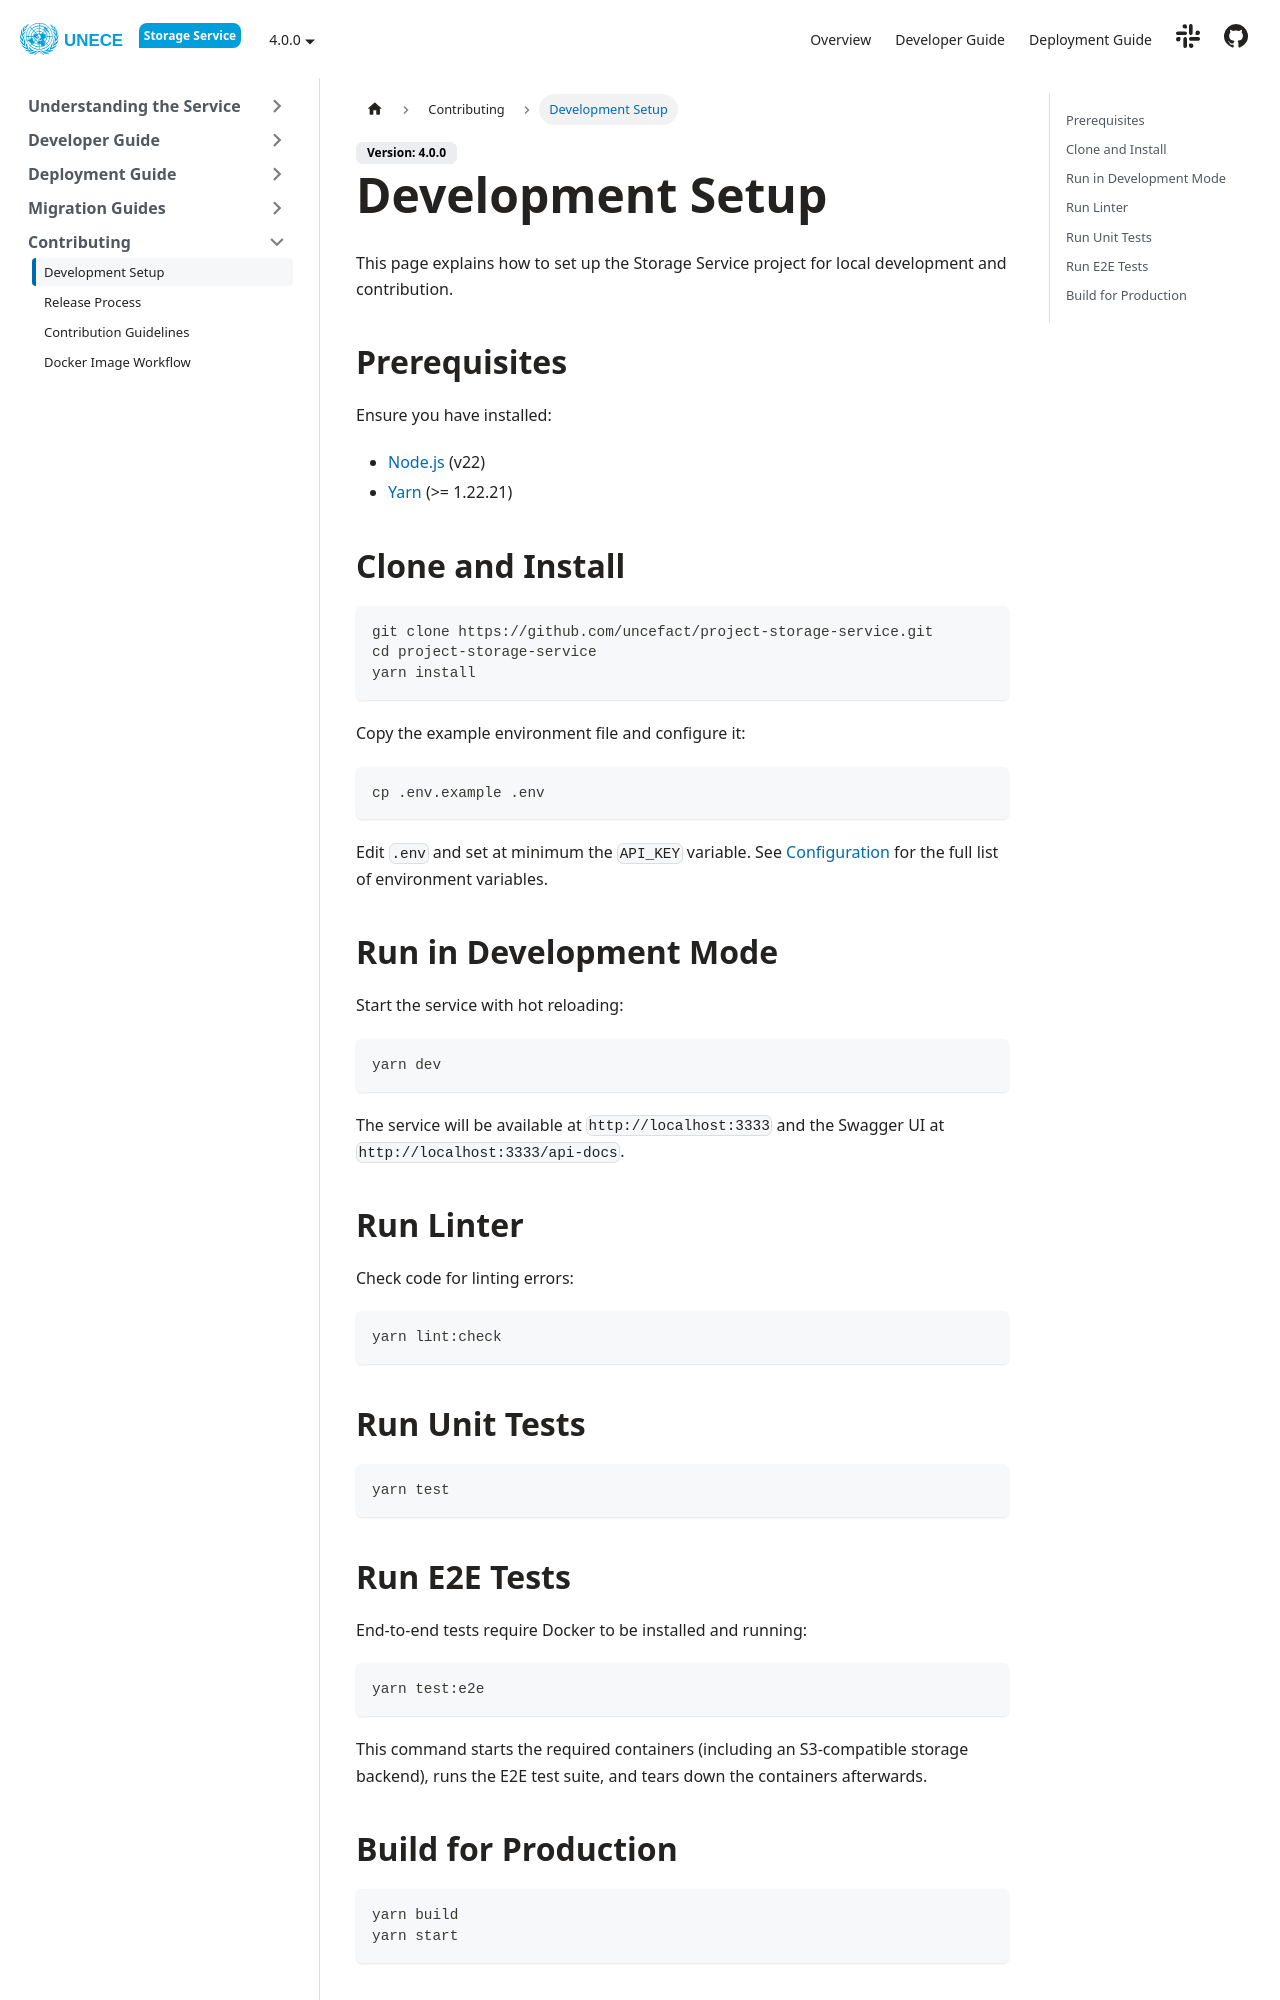

repository: uncefact/project-storage-service · page: docs/contributing/development-setup/index.html · generator: docusaurus

---
sidebar_position: 1
title: Development Setup
---

This page explains how to set up the Storage Service project for local development and contribution.

## Prerequisites

Ensure you have installed:

- [Node.js](https://nodejs.org/) (v22)
- [Yarn](https://yarnpkg.com/) (>= 1.22.21)

## Clone and Install

```bash
git clone https://github.com/uncefact/project-storage-service.git
cd project-storage-service
yarn install
```

Copy the example environment file and configure it:

```bash
cp .env.example .env
```

Edit `.env` and set at minimum the `API_KEY` variable. See [Configuration](../../deployment-guide/configuration/) for the full list of environment variables.

## Run in Development Mode

Start the service with hot reloading:

```bash
yarn dev
```

The service will be available at `http://localhost:3333` and the Swagger UI at `http://localhost:3333/api-docs`.

## Run Linter

Check code for linting errors:

```bash
yarn lint:check
```

## Run Unit Tests

```bash
yarn test
```
